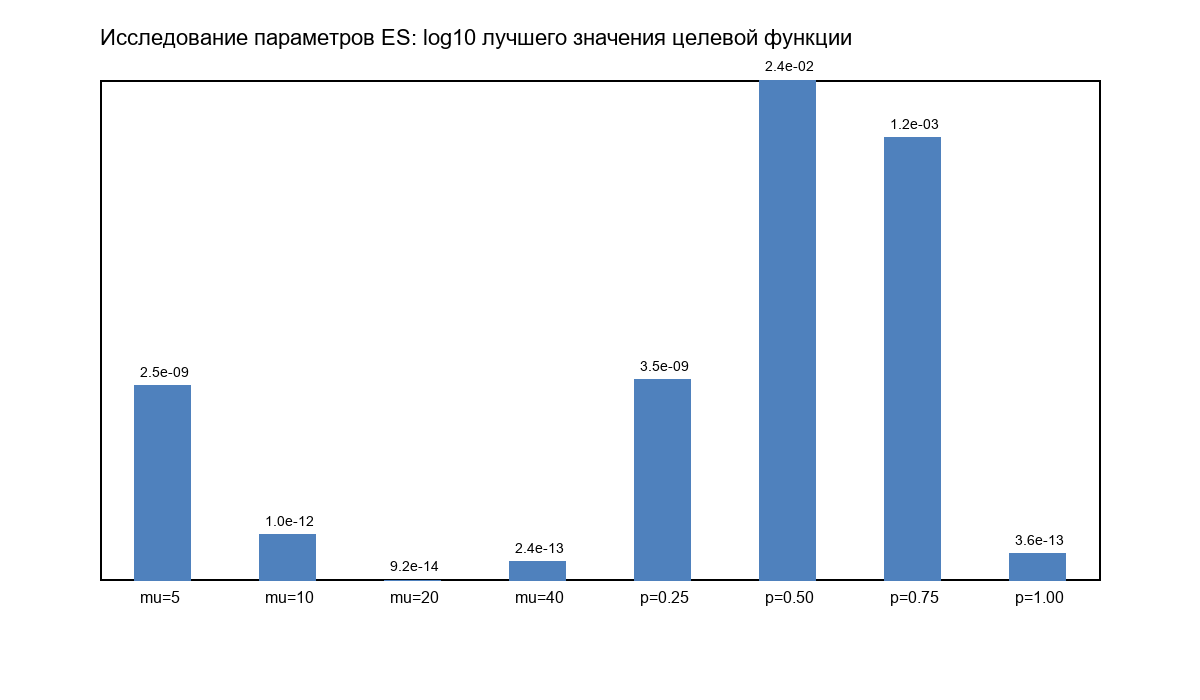

Source data for this figure (header and first rows):
factor, label, value, best_value, generations, time_seconds, distance
population, mu=5, 5, 2.4909816696849375e-09, 100, 0.001903, 1.829188850150295e-05
population, mu=10, 10, 9.974931024043606e-13, 90, 0.003449, 3.538651250449973e-07
population, mu=20, 20, 9.219291929928602e-14, 89, 0.008614, 1.2567714578357e-07
population, mu=40, 40, 2.425446618321815e-13, 83, 0.01415, 2.1894892982447677e-07
mutation_probability, p=0.25, 0.25, 3.4966967163132837e-09, 100, 0.003846, 1.998462773718088e-05
mutation_probability, p=0.50, 0.5, 0.02427, 34, 0.001879, 0.0498
mutation_probability, p=0.75, 0.75, 0.001171, 39, 0.002007, 0.01351
mutation_probability, p=1.00, 1.0, 3.622688310784997e-13, 76, 0.005779, 1.9203749558143164e-07
